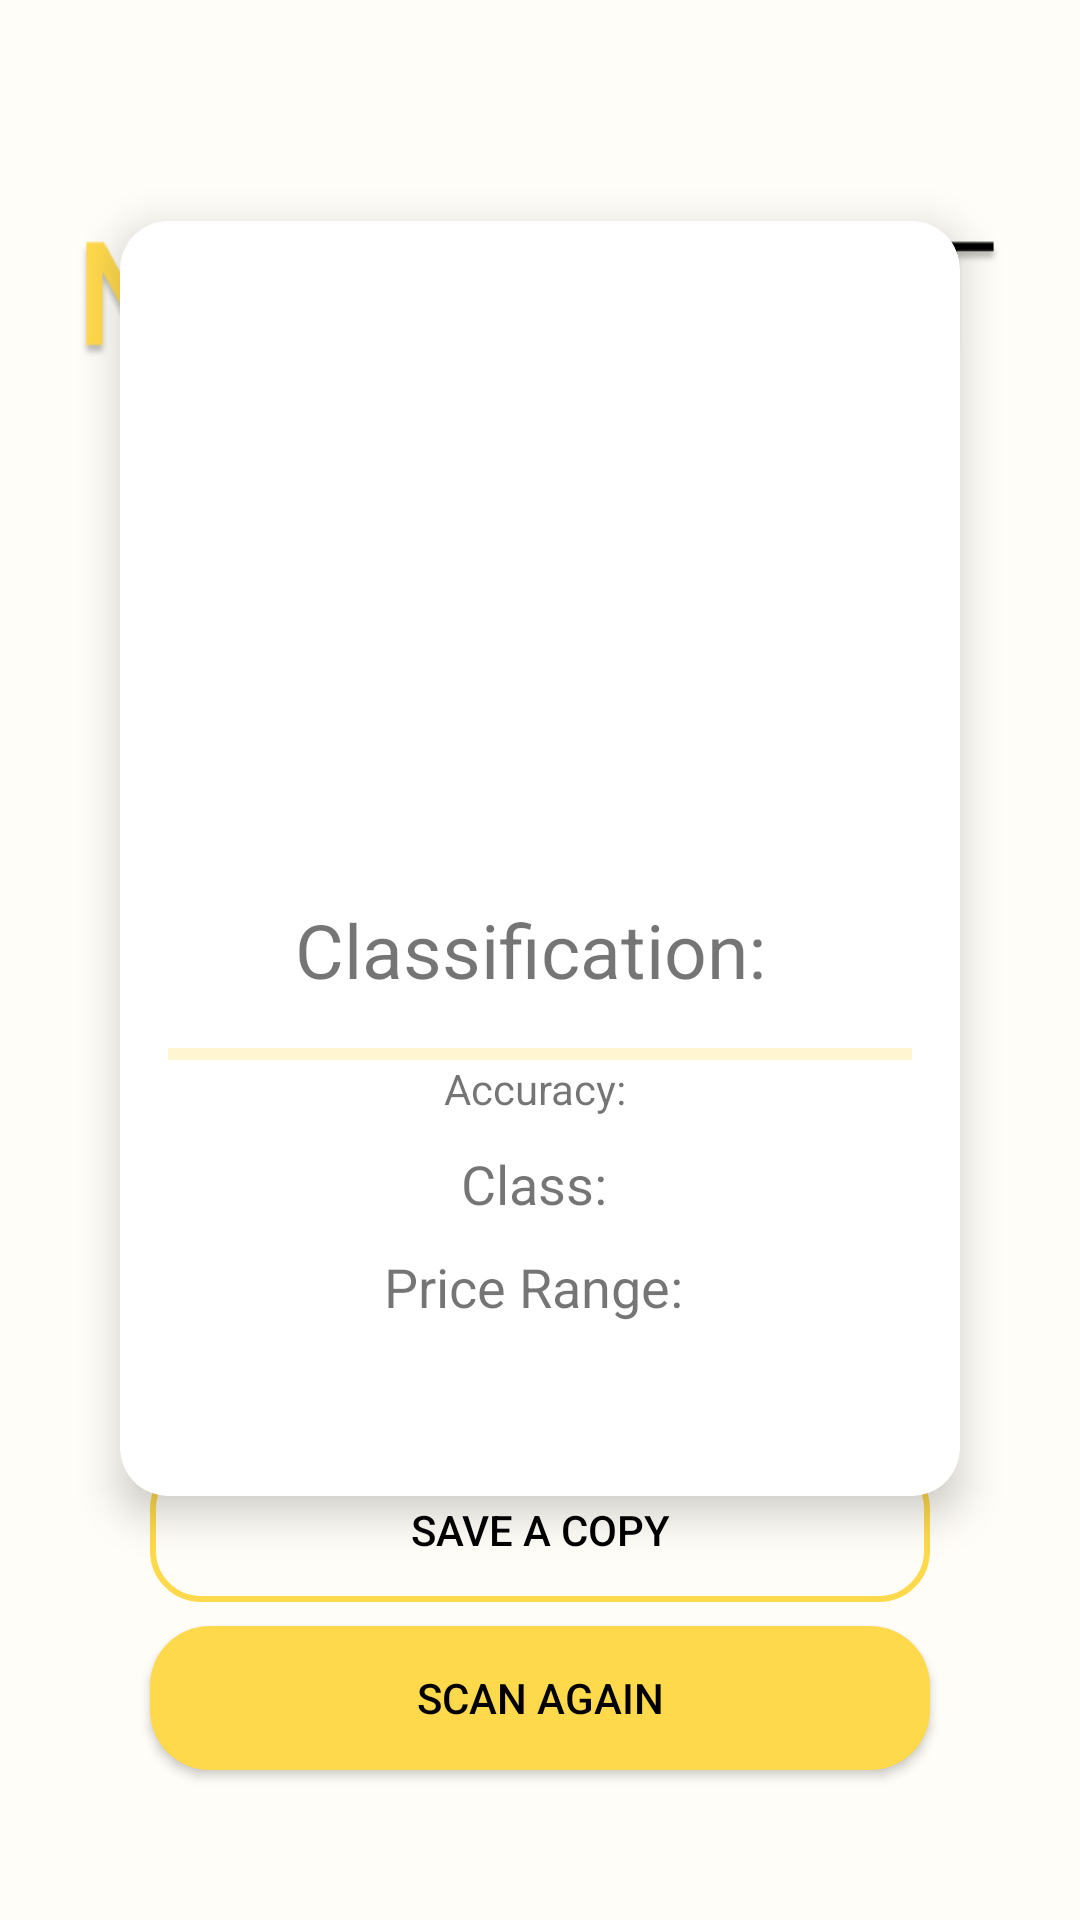

Produce the Android XML layout that renders to this screen, including the resource entries it uses.
<!-- AndroidManifest.xml: application theme AppTheme -->
<!-- res/layout/activity_mango_result.xml -->
<?xml version="1.0" encoding="utf-8"?>
<androidx.constraintlayout.widget.ConstraintLayout xmlns:android="http://schemas.android.com/apk/res/android"
    xmlns:app="http://schemas.android.com/apk/res-auto"
    xmlns:tools="http://schemas.android.com/tools"
    android:layout_width="match_parent"
    android:layout_height="match_parent"
    android:background="@color/muted_yellow"
    tools:context=".MangoResultActivity">

    <ImageView
        android:id="@+id/image_title"
        android:layout_width="wrap_content"
        android:layout_height="40dp"
        android:src="@drawable/mangosoft_title2"
        android:layout_marginTop="80dp"
        app:layout_constraintTop_toTopOf="parent"
        app:layout_constraintStart_toStartOf="parent"
        app:layout_constraintEnd_toEndOf="parent" />

    <androidx.cardview.widget.CardView
        android:id="@+id/resultContainer"
        android:layout_width="0dp"
        android:layout_height="wrap_content"
        android:layout_marginHorizontal="40dp"
        android:layout_marginTop="-90dp"
        app:cardCornerRadius="16dp"
        app:cardElevation="8dp"
        app:layout_constraintTop_toBottomOf="@+id/image_title"
        app:layout_constraintBottom_toTopOf="@id/scanAgainButton"
        app:layout_constraintStart_toStartOf="parent"
        app:layout_constraintEnd_toEndOf="parent">

        <androidx.constraintlayout.widget.ConstraintLayout
            android:layout_width="match_parent"
            android:layout_height="wrap_content"
            android:padding="16dp">

            <ImageView
                android:id="@+id/uploadedImage"
                android:layout_width="match_parent"
                android:layout_height="200dp"
                android:layout_marginBottom="16dp"
                android:scaleType="fitCenter"
                app:layout_constraintTop_toTopOf="parent"
                app:layout_constraintBottom_toTopOf="@+id/classificationText"
                app:layout_constraintStart_toStartOf="parent"
                app:layout_constraintEnd_toEndOf="parent"/>

            <TextView
                android:id="@+id/classificationText"
                android:layout_width="wrap_content"
                android:layout_height="wrap_content"
                android:text="Classification: "
                android:textSize="25sp"
                android:layout_marginVertical="10sp"
                app:layout_constraintTop_toBottomOf="@+id/uploadedImage"
                app:layout_constraintStart_toStartOf="parent"
                app:layout_constraintEnd_toEndOf="parent"/>

            <com.google.android.material.progressindicator.LinearProgressIndicator
                android:id="@+id/accuracyProgress"
                android:layout_width="0dp"
                android:layout_height="wrap_content"
                android:layout_marginTop="16dp"
                app:layout_constraintTop_toBottomOf="@+id/classificationText"
                app:layout_constraintStart_toStartOf="parent"
                app:layout_constraintEnd_toEndOf="parent"
                android:indeterminate="false"
                app:indicatorColor="@color/yellow"/>

            <TextView
                android:id="@+id/accuracyText"
                android:layout_width="wrap_content"
                android:layout_height="wrap_content"
                android:text="Accuracy: "
                app:layout_constraintTop_toBottomOf="@+id/accuracyProgress"
                app:layout_constraintStart_toStartOf="parent"
                app:layout_constraintEnd_toEndOf="parent"/>

            <TextView
                android:id="@+id/classText"
                android:layout_width="wrap_content"
                android:layout_height="wrap_content"
                android:textSize="18sp"
                android:layout_marginVertical="10sp"
                android:text="Class: "
                app:layout_constraintTop_toBottomOf="@+id/accuracyText"
                app:layout_constraintStart_toStartOf="parent"
                app:layout_constraintEnd_toEndOf="parent"/>

            <TextView
                android:id="@+id/priceRangeText"
                android:layout_width="wrap_content"
                android:layout_height="wrap_content"
                android:textSize="18sp"
                android:layout_marginVertical="10sp"
                android:text="Price Range: "
                app:layout_constraintTop_toBottomOf="@+id/classText"
                app:layout_constraintStart_toStartOf="parent"
                app:layout_constraintEnd_toEndOf="parent"/>

            <TextView
                android:id="@+id/dateText"
                android:layout_width="wrap_content"
                android:layout_height="wrap_content"
                android:textSize="16sp"
                android:layout_marginVertical="20sp"
                app:layout_constraintTop_toBottomOf="@+id/priceRangeText"
                app:layout_constraintStart_toStartOf="parent"
                app:layout_constraintEnd_toEndOf="parent"/>

            <TextView
                android:id="@+id/errorMessage"
                android:layout_width="wrap_content"
                android:layout_height="wrap_content"
                android:text="Mango not detected, please try again or upload a clearer image."
                app:layout_constraintTop_toBottomOf="@+id/priceRangeText"
                app:layout_constraintStart_toStartOf="parent"
                app:layout_constraintEnd_toEndOf="parent"
                android:visibility="gone" />
        </androidx.constraintlayout.widget.ConstraintLayout>
    </androidx.cardview.widget.CardView>

    <Button
        android:id="@+id/saveCopyButton"
        android:layout_width="0dp"
        android:layout_height="wrap_content"
        android:text="Save a Copy"
        android:textColor="@android:color/black"
        android:padding="12dp"
        android:layout_marginBottom="8dp"
        android:layout_marginStart="50dp"
        android:layout_marginEnd="50dp"
        android:background="@drawable/outlined_background"
        app:layout_constraintBottom_toTopOf="@+id/scanAgainButton"
        app:layout_constraintStart_toStartOf="parent"
        app:layout_constraintEnd_toEndOf="parent"/>

    <Button
        android:id="@+id/scanAgainButton"
        android:layout_width="0dp"
        android:layout_height="wrap_content"
        android:text="Scan Again"
        android:textColor="@android:color/black"
        android:padding="12dp"
        android:layout_margin="50dp"
        android:background="@drawable/rounded_button_background"
        app:layout_constraintBottom_toBottomOf="parent"
        app:layout_constraintStart_toStartOf="parent"
        app:layout_constraintEnd_toEndOf="parent"/>

</androidx.constraintlayout.widget.ConstraintLayout>
<!-- resources referenced by this layout -->
<resources>
  <color name="muted_yellow">#FFFDF7</color>
  <color name="yellow">#FFD94C</color>
  <!-- drawable mangosoft_title2: png bitmap (drawable, 31965 bytes) -->
  <!-- drawable outlined_background (drawable) -->
  <?xml version="1.0" encoding="utf-8"?>
  <shape xmlns:android="http://schemas.android.com/apk/res/android"
      android:shape="rectangle">
      <corners android:radius="16dp" /> >
      <stroke
          android:width="2dp"
          android:color="@color/yellow" />
      <solid android:color="@android:color/transparent" />
  </shape>
  <!-- drawable rounded_button_background (drawable) -->
  <?xml version="1.0" encoding="utf-8"?>
  <shape xmlns:android="http://schemas.android.com/apk/res/android"
      android:shape="rectangle">
      <corners android:radius="20dp" /> 
      <solid android:color="@color/yellow" /> 
  </shape>
  <style name="AppTheme" parent="Theme.MaterialComponents.DayNight.NoActionBar">
          <item name="colorPrimary">@color/yellow</item>
          <item name="colorPrimaryDark">@color/yellow</item>
          <item name="colorAccent">@color/yellow</item>
      </style>
</resources>
